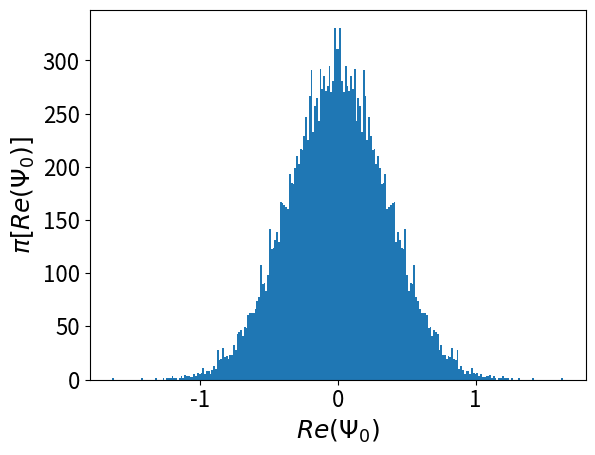

The script that saved this image: (Note: this script raises an exception after producing the figure.)
#########################################################################################################################################
#                                                                                                                                       #
# [redacted]
#                                                                                                                                       #
#########################################################################################################################################

##############################################################################################################
#                                                                                                            #
#   PYTHON ROUTINE zur Berechnung eines quantenmechanischen Wellenfeldes mit Darstellung als 2D Histogramm   #
#                                                                                                            #
##############################################################################################################

import os
import sys
import math
import random
import numpy
import numpy as np
import pylab
import matplotlib.pyplot as plt
import operator

maxmode = 250 # Typical mode size for analysis : 500 - 2500 modes.
ptn = 1000 # Typical particle number : 10^3 - 10^5
sample = 10000 # Typical sample size : 10^5 - 10^8

omx = 2.0*math.pi*42.0 # Trap frequency in x direction
omy = 2.0*math.pi*42.0 # Trap frequency in y direction 
omz = 2.0*math.pi*120.0 # Trap frequency in z direction

start_temp = 2.5 # in units of nK

rhbkb = 7.63822291E-3 # in units of nK

norm = 0.0
int_norm = 0
drop = 0
prob = 0.0
phase_0 = 0.0
z_start = start_temp
mu_start = 0.0
mu_k = 0.0

print ('Trap depth [nK]: '), maxmode*omz*rhbkb # around few muK
print ('Critical temperature [nK]: '), rhbkb*pow(ptn,1.0/3.0)*pow(omx*omy*omz,1.0/3.0)/pow(1.202,1.0/3.0) # around 1.15 mK

en_x = ['']*maxmode
en_y = ['']*maxmode
en_z = ['']*maxmode

pols_x = ['']*maxmode
pols_y = ['']*maxmode
pols_z = ['']*maxmode

pols = ['']*maxmode

x = ['']*ptn
y = ['']*ptn

mu_x = [] # collect the real part of the integrated wave field
mu_y = [] # collect the imaginary part of the integrated wave field

for l in range(1, sample):
          
    drop = 1
    z = random.uniform(1, ptn) # Random sample of non-condensate particle number
    temp = start_temp

    mu = 0.0
    norm = 0.0
    
    print(('Sample step Nr. '), str(l))
                  
    for k in range(1, maxmode):
        
        en_x[k] = rhbkb*k*omx/temp # Energy in x direction
        en_y[k] = rhbkb*k*omy/temp # Energy in y direction
        en_z[k] = rhbkb*k*omz/temp # Energy in z direction
     
        pols_x[k] = 1.0/(1.0-math.exp(-en_x[k])) # Complex poles in x direction
        pols_y[k] = 1.0/(1.0-math.exp(-en_y[k])) # Complex poles in y direction
        pols_z[k] = 1.0/(1.0-math.exp(-en_z[k])) # Complex poles in z direction
                    
    for k in range(1, maxmode):
    
        pols[k-1] = pols_x[maxmode-k]*pols_y[maxmode-k]*pols_z[maxmode-k]-1.0 # General poles
    
    pols[maxmode-1] = -(ptn-z_start)

    prob = complex(0.0,0.0)
    p = ['']*maxmode
    phase_0 = 0.0
   
    x = numpy.roots(pols) # Complex roots of the number conserving equation

    for k in range(0,len(x)):

        p[k] = random.uniform(0.0,1.0)   # Random amplitudes - set p[k] = delta(k-k_random) for single BEC spectrum
        norm = norm + p[k]*p[k]*(x[k].real**2+x[k].imag**2) # Total norm
        
    norm = math.sqrt(norm)
    
    for k in range(0,len(x)): # Calculate phase of the condensate wave field
        	
        p[k] = p[k]/norm # Random amplitudes
    	
        if (operator.gt(x[k].real**2 + x[k].imag**2,0.0)):
                
            if (operator.gt(x[k].real,0.0)):
            
                phase_0 = math.atan(x[k].imag/x[k].real)
        
            if (operator.iand(operator.lt(x[k].real,0.0),operator.ge(x[k].imag,0.0))):
            
                phase_0 = math.atan(x[k].imag/x[k].real) + math.pi
    
            if (operator.iand(operator.lt(x[k].real,0.0),operator.lt(x[k].imag,0.0))):
	            
                phase_0 = math.atan(x[k].imag/x[k].real) - math.pi
    
            if (operator.iand(operator.eq(x[k].real,0.0),operator.gt(x[k].imag,0.0))):
            
                phase_0 = 0.5*math.pi

            if (operator.iand(operator.eq(x[k].real,0.0),operator.lt(x[k].imag,0.0))):
            
                phase_0 = -0.5*math.pi
        	       
            mu += x[k]*p[k] # Random amplitudes times phases
            mu_k = x[k]*p[k] # Condensate field modes
        
            if operator.ne(phase_0,0.0):
    	
                prob += complex(0.5*p[k]*p[k]*math.log(math.fabs(x[k].real**2 + x[k].imag**2)), p[k]*p[k]*phase_0) # Calculate transition probability
    	
            prob = math.sqrt(prob.real**2 + prob.imag**2) 
    	
    if (operator.gt(min((math.exp(prob))/(math.exp(mu_start)),1.00),random.uniform(0.00,1.00))): # Condition for transition to another state at equilibrium
 
        mu_start = prob
        z_start = z
        drop = 0
	    
    if (operator.ne(drop,1)):	
		
        mu_x.append(1.0*mu.real) # Collect non-condensate field modes in x direction
        mu_y.append(1.0*mu.imag) # Collect non-condensate field modes in y direction

        mu_x.append(-1.0*mu.real) # Collect condensate field modes in x direction
        mu_y.append(1.0*mu.imag) # Collect condensate field modes in y direction

        if (operator.gt(mu.real,0.0)): # First quarter plane
            
            phase_0 = math.atan(mu.imag/mu.real) + math.pi
        			
        if (operator.iand(operator.lt(mu.real,0.0),operator.ge(mu.imag,0.0))): # Second quarter plane
            
    	    phase_0 = math.atan(mu.imag/mu.real) + math.pi + math.pi
    
        if (operator.iand(operator.lt(mu.real,0.0),operator.lt(mu.imag,0.0))): # Third quarter plane
	            
            phase_0 = math.atan(mu.imag/mu.real) - math.pi + math.pi
    
        if (operator.iand(operator.eq(mu.real,0.0),operator.gt(mu.imag,0.0))): # Fourth quarter plane
            
            phase_0 = 0.5*math.pi + math.pi

        if (operator.iand(operator.eq(mu.real,0.0),operator.lt(mu.imag,0.0))): # Fifth quartr plane
            
            phase_0 = -0.5*math.pi + math.pi
    	    	        

plt.figure(1)
plt.hist(mu_x, bins = 250)
plt.tick_params(axis='both', which='major', labelsize = 16)
plt.xlabel('$Re(\Psi_0)$', fontsize = 18)
plt.ylabel('$\pi[Re(\Psi_0)]$', fontsize = 18)
plt.savefig('/path-to-file/fig_re.png')

plt.figure(2)
plt.hist(mu_y, bins = 250)
plt.tick_params(axis='both', which='major', labelsize = 16)
plt.xlabel('$Im(\Psi_0)$', fontsize = 18)
plt.ylabel('$\pi[Im(\Psi_0)]$', fontsize = 18)
plt.savefig('/path-to-file/fig_im.png')
